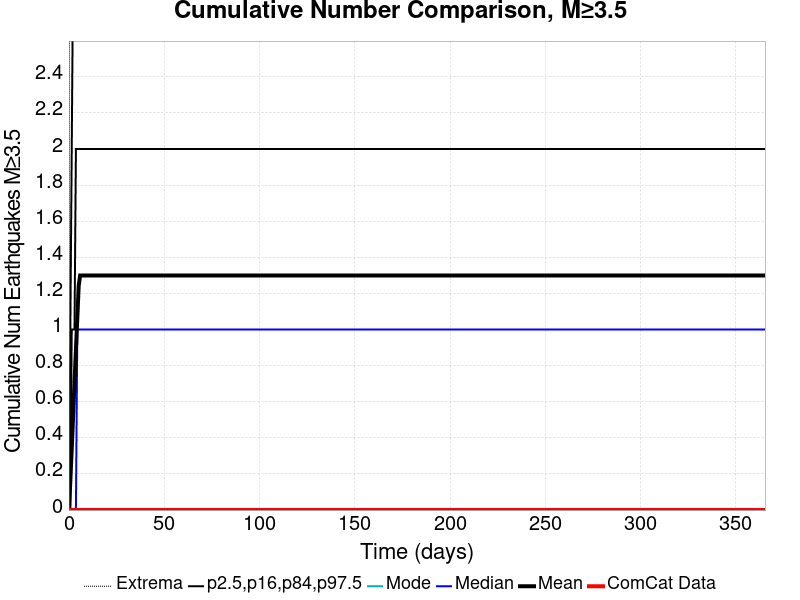

Data behind this chart, as committed beside it:
Time (days), ComCat Data, Simulation Mean, Simulation Median, Simulation Mode, Simulation Minimum, Simulation Maximum, 2.5 %-ile, 16 %-ile, 84 %-ile, 97.5 %-ile
0.0, 0.0, 0.0, 0.0, 0.0, 0.0, 0.0, 0.0, 0.0, 0.0, 0.0
0.732, 0.0, 0.1618, 0.0, 0.0, 0.0, 79.0, 0.0, 0.0, 0.0, 1.0
1.464, 0.0, 0.339, 0.0, 0.0, 0.0, 180.0, 0.0, 0.0, 1.0, 2.0
2.196, 0.0, 0.5227, 0.0, 0.0, 0.0, 259.0, 0.0, 0.0, 1.0, 3.0
2.928, 0.0, 0.7084, 0.0, 0.0, 0.0, 305.0, 0.0, 0.0, 1.0, 3.0
3.66, 0.0, 0.8866, 0.0, 0.0, 0.0, 342.0, 0.0, 0.0, 2.0, 4.0
4.392, 0.0, 1.065, 1.0, 0.0, 0.0, 360.0, 0.0, 0.0, 2.0, 4.0
5.124, 0.0, 1.243, 1.0, 0.0, 0.0, 373.0, 0.0, 0.0, 2.0, 5.0
5.856, 0.0, 1.299, 1.0, 0.0, 0.0, 377.0, 0.0, 0.0, 2.0, 5.0
6.588, 0.0, 1.299, 1.0, 0.0, 0.0, 377.0, 0.0, 0.0, 2.0, 5.0
7.32, 0.0, 1.299, 1.0, 0.0, 0.0, 377.0, 0.0, 0.0, 2.0, 5.0
8.052, 0.0, 1.299, 1.0, 0.0, 0.0, 377.0, 0.0, 0.0, 2.0, 5.0
8.784, 0.0, 1.299, 1.0, 0.0, 0.0, 377.0, 0.0, 0.0, 2.0, 5.0
9.516, 0.0, 1.299, 1.0, 0.0, 0.0, 377.0, 0.0, 0.0, 2.0, 5.0
10.25, 0.0, 1.299, 1.0, 0.0, 0.0, 377.0, 0.0, 0.0, 2.0, 5.0
10.98, 0.0, 1.299, 1.0, 0.0, 0.0, 377.0, 0.0, 0.0, 2.0, 5.0
11.71, 0.0, 1.299, 1.0, 0.0, 0.0, 377.0, 0.0, 0.0, 2.0, 5.0
12.44, 0.0, 1.299, 1.0, 0.0, 0.0, 377.0, 0.0, 0.0, 2.0, 5.0
13.18, 0.0, 1.299, 1.0, 0.0, 0.0, 377.0, 0.0, 0.0, 2.0, 5.0
13.91, 0.0, 1.299, 1.0, 0.0, 0.0, 377.0, 0.0, 0.0, 2.0, 5.0
14.64, 0.0, 1.299, 1.0, 0.0, 0.0, 377.0, 0.0, 0.0, 2.0, 5.0
15.37, 0.0, 1.299, 1.0, 0.0, 0.0, 377.0, 0.0, 0.0, 2.0, 5.0
16.1, 0.0, 1.299, 1.0, 0.0, 0.0, 377.0, 0.0, 0.0, 2.0, 5.0
16.84, 0.0, 1.299, 1.0, 0.0, 0.0, 377.0, 0.0, 0.0, 2.0, 5.0
17.57, 0.0, 1.299, 1.0, 0.0, 0.0, 377.0, 0.0, 0.0, 2.0, 5.0
18.3, 0.0, 1.299, 1.0, 0.0, 0.0, 377.0, 0.0, 0.0, 2.0, 5.0
19.03, 0.0, 1.299, 1.0, 0.0, 0.0, 377.0, 0.0, 0.0, 2.0, 5.0
19.76, 0.0, 1.299, 1.0, 0.0, 0.0, 377.0, 0.0, 0.0, 2.0, 5.0
20.49, 0.0, 1.299, 1.0, 0.0, 0.0, 377.0, 0.0, 0.0, 2.0, 5.0
21.23, 0.0, 1.299, 1.0, 0.0, 0.0, 377.0, 0.0, 0.0, 2.0, 5.0
21.96, 0.0, 1.299, 1.0, 0.0, 0.0, 377.0, 0.0, 0.0, 2.0, 5.0
22.69, 0.0, 1.299, 1.0, 0.0, 0.0, 377.0, 0.0, 0.0, 2.0, 5.0
23.42, 0.0, 1.299, 1.0, 0.0, 0.0, 377.0, 0.0, 0.0, 2.0, 5.0
24.15, 0.0, 1.299, 1.0, 0.0, 0.0, 377.0, 0.0, 0.0, 2.0, 5.0
24.89, 0.0, 1.299, 1.0, 0.0, 0.0, 377.0, 0.0, 0.0, 2.0, 5.0
25.62, 0.0, 1.299, 1.0, 0.0, 0.0, 377.0, 0.0, 0.0, 2.0, 5.0
26.35, 0.0, 1.299, 1.0, 0.0, 0.0, 377.0, 0.0, 0.0, 2.0, 5.0
27.08, 0.0, 1.299, 1.0, 0.0, 0.0, 377.0, 0.0, 0.0, 2.0, 5.0
27.81, 0.0, 1.299, 1.0, 0.0, 0.0, 377.0, 0.0, 0.0, 2.0, 5.0
28.55, 0.0, 1.299, 1.0, 0.0, 0.0, 377.0, 0.0, 0.0, 2.0, 5.0
29.28, 0.0, 1.299, 1.0, 0.0, 0.0, 377.0, 0.0, 0.0, 2.0, 5.0
30.01, 0.0, 1.299, 1.0, 0.0, 0.0, 377.0, 0.0, 0.0, 2.0, 5.0
30.74, 0.0, 1.299, 1.0, 0.0, 0.0, 377.0, 0.0, 0.0, 2.0, 5.0
31.47, 0.0, 1.299, 1.0, 0.0, 0.0, 377.0, 0.0, 0.0, 2.0, 5.0
32.21, 0.0, 1.299, 1.0, 0.0, 0.0, 377.0, 0.0, 0.0, 2.0, 5.0
32.94, 0.0, 1.299, 1.0, 0.0, 0.0, 377.0, 0.0, 0.0, 2.0, 5.0
33.67, 0.0, 1.299, 1.0, 0.0, 0.0, 377.0, 0.0, 0.0, 2.0, 5.0
34.4, 0.0, 1.299, 1.0, 0.0, 0.0, 377.0, 0.0, 0.0, 2.0, 5.0
35.13, 0.0, 1.299, 1.0, 0.0, 0.0, 377.0, 0.0, 0.0, 2.0, 5.0
35.87, 0.0, 1.299, 1.0, 0.0, 0.0, 377.0, 0.0, 0.0, 2.0, 5.0
36.6, 0.0, 1.299, 1.0, 0.0, 0.0, 377.0, 0.0, 0.0, 2.0, 5.0
37.33, 0.0, 1.299, 1.0, 0.0, 0.0, 377.0, 0.0, 0.0, 2.0, 5.0
38.06, 0.0, 1.299, 1.0, 0.0, 0.0, 377.0, 0.0, 0.0, 2.0, 5.0
38.79, 0.0, 1.299, 1.0, 0.0, 0.0, 377.0, 0.0, 0.0, 2.0, 5.0
39.53, 0.0, 1.299, 1.0, 0.0, 0.0, 377.0, 0.0, 0.0, 2.0, 5.0
40.26, 0.0, 1.299, 1.0, 0.0, 0.0, 377.0, 0.0, 0.0, 2.0, 5.0
40.99, 0.0, 1.299, 1.0, 0.0, 0.0, 377.0, 0.0, 0.0, 2.0, 5.0
41.72, 0.0, 1.299, 1.0, 0.0, 0.0, 377.0, 0.0, 0.0, 2.0, 5.0
42.45, 0.0, 1.299, 1.0, 0.0, 0.0, 377.0, 0.0, 0.0, 2.0, 5.0
43.19, 0.0, 1.299, 1.0, 0.0, 0.0, 377.0, 0.0, 0.0, 2.0, 5.0
... 440 more rows
